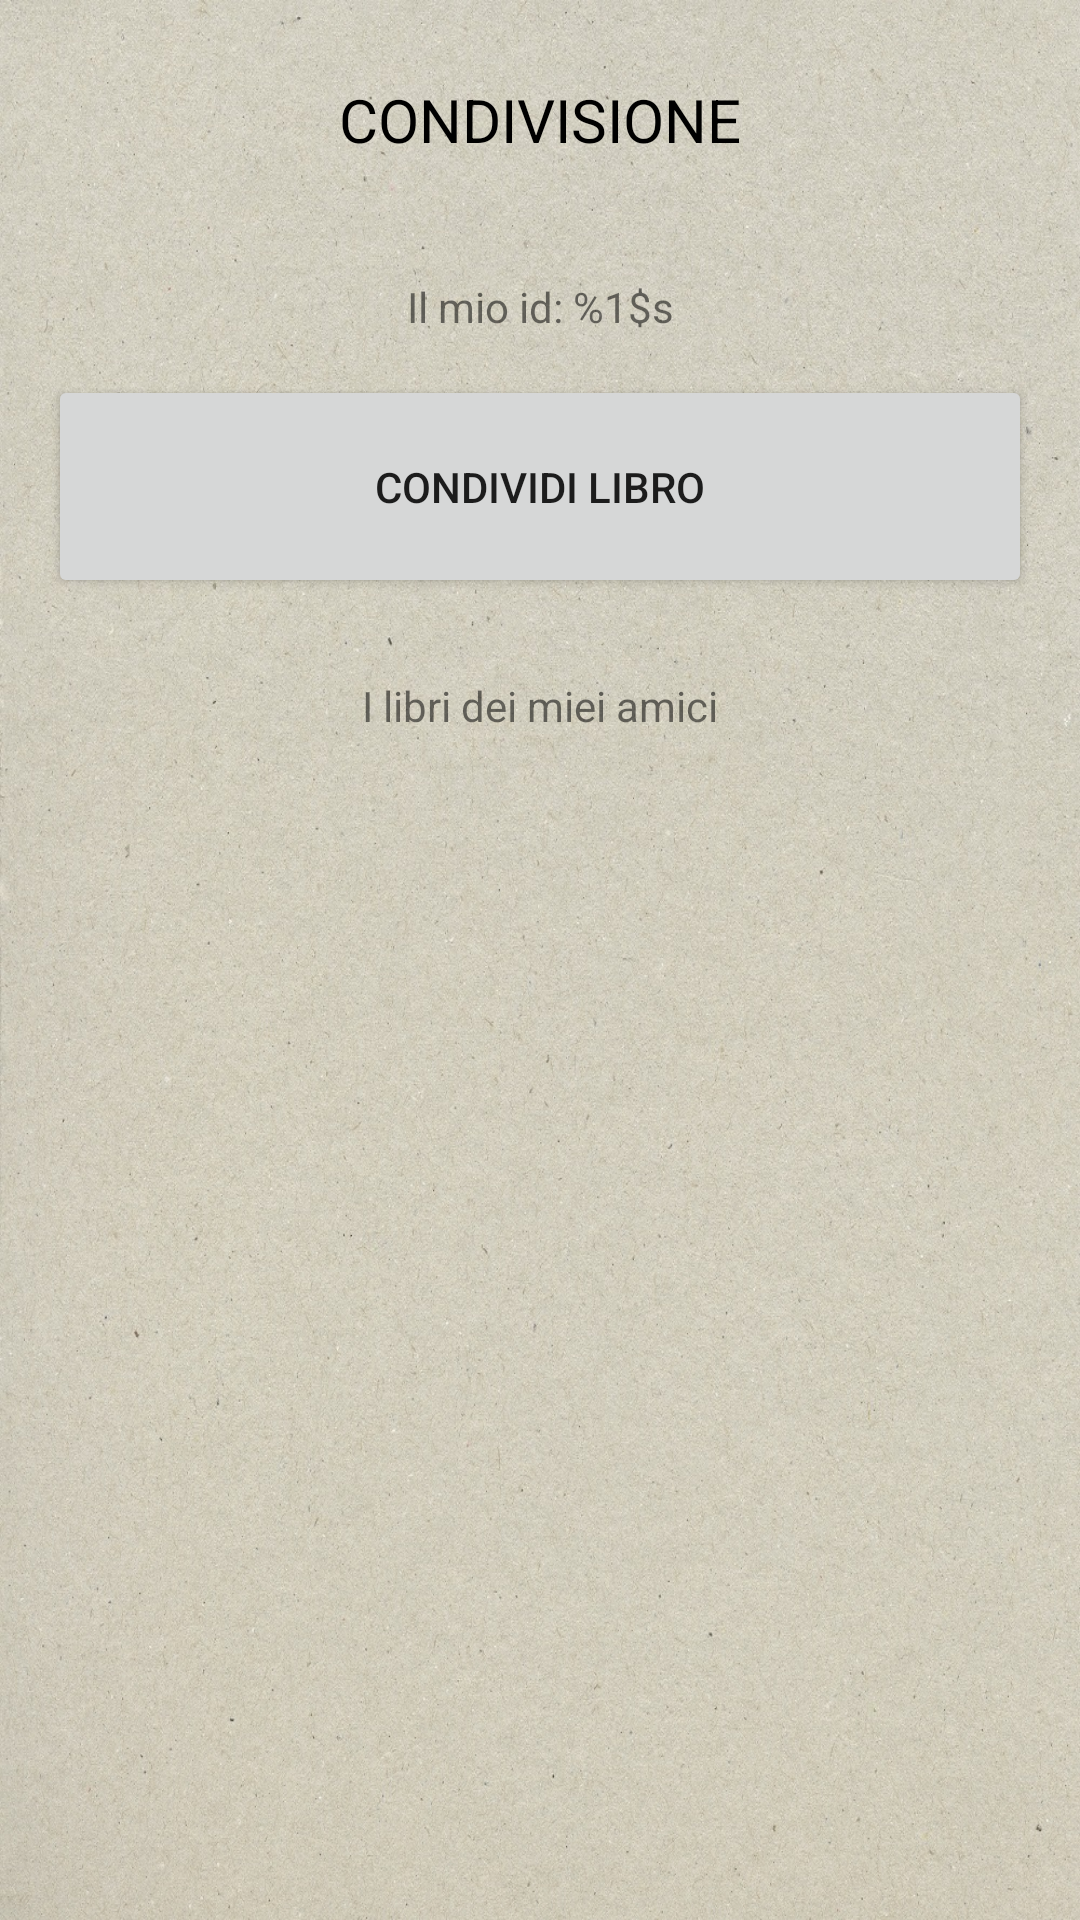

Layout XML and referenced resources for this Android screen:
<!-- AndroidManifest.xml: application theme Theme.LibroTimbriRifugiDolomiti -->
<!-- res/layout/fragment_sharing.xml -->
<?xml version="1.0" encoding="utf-8"?>
<LinearLayout xmlns:android="http://schemas.android.com/apk/res/android"
    xmlns:tools="http://schemas.android.com/tools"
    android:layout_width="match_parent"
    android:layout_height="match_parent"
    android:weightSum="20"
    android:orientation="vertical"
    tools:context=".ui.sharing.SharingFragment"
    android:background="@drawable/background">

    <TextView
        android:layout_width="match_parent"
        android:layout_height="wrap_content"
        android:text="CONDIVISIONE"
        android:layout_weight="2"
        android:textSize="20sp"
        android:textColor="@color/black"
        android:gravity="center_horizontal|center_vertical" />

    <TextView
        android:id="@+id/myId"
        android:layout_width="match_parent"
        android:layout_height="wrap_content"
        android:layout_weight="1"
        android:text="@string/my_id"
        android:gravity="center_horizontal|center_vertical" />

    <Button
        android:id="@+id/share"
        android:layout_width="match_parent"
        android:layout_height="wrap_content"
        android:layout_weight="1"
        android:layout_marginHorizontal="@dimen/activity_horizontal_margin"
        android:text="Condividi libro" />

    <TextView
        android:layout_width="match_parent"
        android:layout_height="wrap_content"
        android:layout_weight="2"
        android:gravity="center_horizontal|center_vertical"
        android:text="I libri dei miei amici" />

    <androidx.recyclerview.widget.RecyclerView
        android:id="@+id/obtainedBook"
        android:layout_width="match_parent"
        android:layout_height="wrap_content"
        android:layout_marginHorizontal="@dimen/activity_horizontal_margin"
        android:layout_weight="16" />

</LinearLayout>
<!-- resources referenced by this layout -->
<resources>
  <color name="black">#FF000000</color>
  <dimen name="activity_horizontal_margin">16dp</dimen>
  <!-- drawable background: jpg bitmap (drawable, 630065 bytes) -->
  <string name="my_id">Il mio id: %1$s</string>
  <style name="Theme.LibroTimbriRifugiDolomiti" parent="Theme.MaterialComponents.DayNight.DarkActionBar">
          
          <item name="colorPrimary">@color/purple_500</item>
          <item name="colorPrimaryVariant">@color/purple_700</item>
          <item name="colorOnPrimary">@color/white</item>
          
          <item name="colorSecondary">@color/teal_200</item>
          <item name="colorSecondaryVariant">@color/teal_700</item>
          <item name="colorOnSecondary">@color/black</item>
          
          <item name="android:statusBarColor" tools:targetApi="l">?attr/colorPrimaryVariant</item>
          
      </style>
  <color name="purple_500">#FF6200EE</color>
  <color name="purple_700">#FF3700B3</color>
  <color name="white">#FFFFFFFF</color>
  <color name="teal_200">#FF03DAC5</color>
  <color name="teal_700">#FF018786</color>
</resources>
